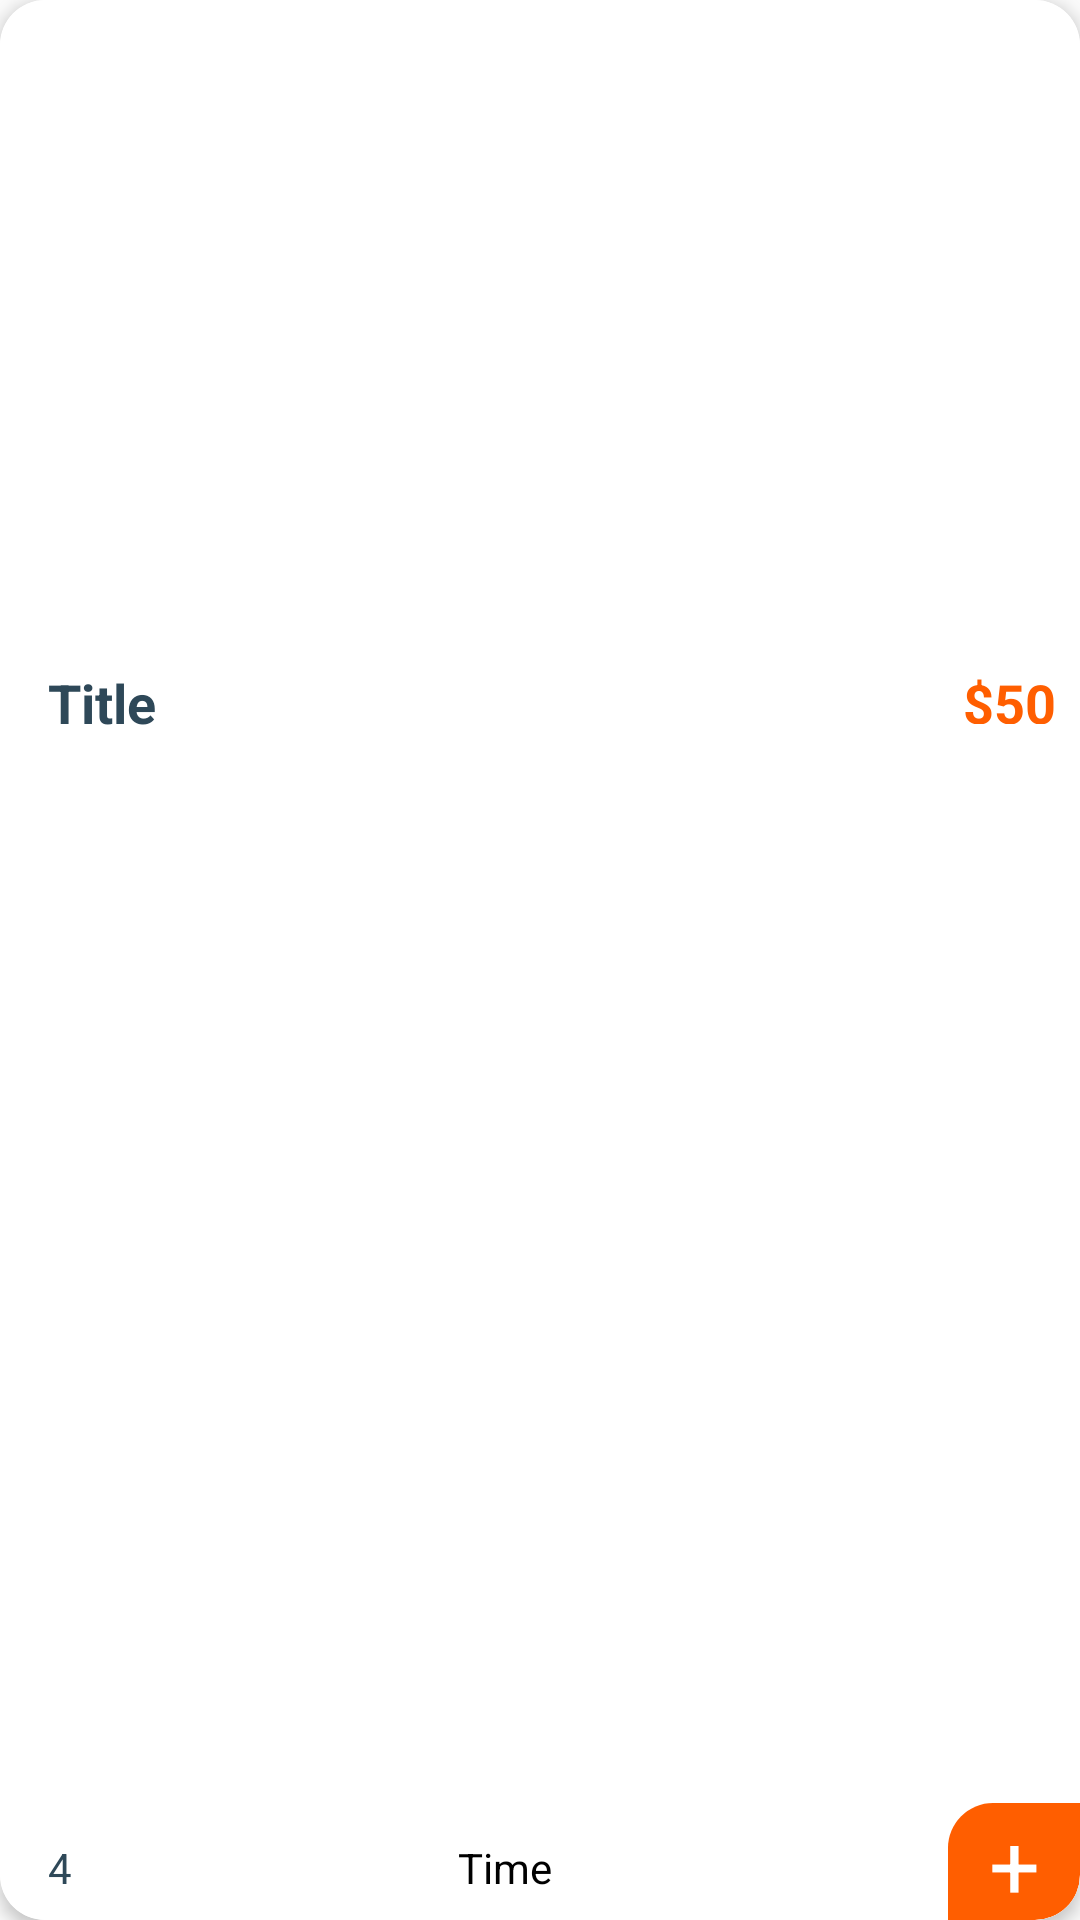

Reconstruct the res/layout file that produces this screen, plus the resources it refers to.
<!-- AndroidManifest.xml: application theme Theme.FoodAPP -->
<!-- res/layout/viewholder_best_deal.xml -->
<?xml version="1.0" encoding="utf-8"?>
<androidx.cardview.widget.CardView xmlns:android="http://schemas.android.com/apk/res/android"
    xmlns:tools="http://schemas.android.com/tools"
    android:layout_width="260dp"
    android:layout_height="300dp"
    xmlns:app="http://schemas.android.com/apk/res-auto"
    android:layout_margin="8dp"
    android:background="@color/white"
    app:cardCornerRadius="15dp"
    app:cardElevation="3dp">


    <androidx.constraintlayout.widget.ConstraintLayout
        android:layout_width="match_parent"
        android:background="@color/white"
        android:layout_height="match_parent">

        <ImageView
            android:id="@+id/pic"
            android:layout_width="0dp"
            android:layout_height="206dp"
            android:scaleType="fitXY"
            app:layout_constraintEnd_toEndOf="parent"
            app:layout_constraintStart_toStartOf="parent"
            app:layout_constraintTop_toTopOf="parent"/>

        <androidx.constraintlayout.widget.ConstraintLayout
            android:layout_width="0dp"
            android:layout_height="0dp"
            app:layout_constraintBottom_toBottomOf="parent"
            app:layout_constraintEnd_toEndOf="parent"
            app:layout_constraintStart_toStartOf="parent"
            app:layout_constraintTop_toBottomOf="@id/pic">

            <TextView
                android:id="@+id/title_item"
                android:layout_width="wrap_content"
                android:layout_height="wrap_content"
                android:layout_marginStart="16dp"
                android:layout_marginTop="16dp"
                android:layout_marginEnd="5dp"
                android:layout_marginBottom="5dp"
                android:maxLines="3"
                android:text="@string/title"
                android:maxWidth="180dp"
                android:textColor="@color/blue_grey"
                android:textSize="18sp"
                android:textStyle="bold"
                app:layout_constraintBottom_toTopOf="@+id/image_stars"
                app:layout_constraintEnd_toStartOf="@+id/price_txt"
                app:layout_constraintHorizontal_bias="0.0"
                app:layout_constraintHorizontal_chainStyle="spread_inside"
                app:layout_constraintStart_toStartOf="parent"
                app:layout_constraintTop_toTopOf="parent"
                app:layout_constraintVertical_bias="0.0" />

            <TextView
                android:id="@+id/number_star"
                android:layout_width="wrap_content"
                android:layout_height="wrap_content"
                android:layout_marginBottom="8dp"
                android:text="@string/_4"
                android:textColor="@color/blue_grey"
                app:layout_constraintBottom_toBottomOf="parent"
                app:layout_constraintStart_toStartOf="@id/title_item" />

            <ImageView
                android:id="@+id/image_stars"
                android:layout_width="wrap_content"
                android:layout_height="wrap_content"
                android:layout_marginStart="8dp"
                android:src="@drawable/star"
                app:layout_constraintBottom_toBottomOf="@id/number_star"
                app:layout_constraintStart_toEndOf="@id/number_star"
                app:layout_constraintTop_toTopOf="@id/number_star" />

            <TextView
                android:id="@+id/plus_button"
                android:layout_width="44dp"
                android:layout_height="39dp"
                android:background="@drawable/plus_background"
                android:gravity="center"
                android:text="@string/add"
                android:textColor="@color/white"
                android:textSize="30sp"
                app:layout_constraintBottom_toBottomOf="parent"
                app:layout_constraintEnd_toEndOf="parent" />

            <TextView
                android:id="@+id/time_value"
                android:layout_width="wrap_content"
                android:layout_height="wrap_content"
                android:text="Time"
                android:textColor="@color/black"
                app:layout_constraintBottom_toBottomOf="@+id/number_star"
                app:layout_constraintEnd_toStartOf="@+id/plus_button"
                app:layout_constraintHorizontal_bias="0.477"
                app:layout_constraintStart_toEndOf="@+id/image_stars"
                app:layout_constraintTop_toTopOf="@+id/number_star" />

            <ImageView
                android:id="@+id/icon_time"
                android:layout_width="wrap_content"
                android:layout_height="wrap_content"
                android:layout_marginStart="8dp"
                app:layout_constraintBottom_toBottomOf="@id/time_value"
                app:layout_constraintStart_toEndOf="@id/time_value"
                app:layout_constraintTop_toTopOf="@id/time_value"
                app:srcCompat="@drawable/time"
                app:tint="@color/orange" />

            <TextView
                android:id="@+id/price_txt"
                android:layout_width="wrap_content"
                android:layout_height="0dp"
                android:layout_marginEnd="8dp"
                android:layout_marginBottom="5dp"
                android:gravity="end"
                android:text="@string/_50"
                android:textColor="@color/orange"
                android:textSize="18sp"
                android:textStyle="bold"
                app:layout_constraintBottom_toBottomOf="@+id/title_item"
                app:layout_constraintEnd_toEndOf="parent"
                app:layout_constraintStart_toEndOf="@id/title_item"
                app:layout_constraintTop_toTopOf="@+id/title_item" />
        </androidx.constraintlayout.widget.ConstraintLayout>
    </androidx.constraintlayout.widget.ConstraintLayout>

</androidx.cardview.widget.CardView>
<!-- resources referenced by this layout -->
<resources>
  <color name="black">#FF000000</color>
  <color name="blue_grey">#2E4858</color>
  <color name="orange">#ff5e00</color>
  <color name="white">#FFFFFFFF</color>
  <!-- drawable plus_background (drawable) -->
  <?xml version="1.0" encoding="utf-8"?>
  <selector xmlns:android="http://schemas.android.com/apk/res/android">
  <item>
      <shape android:shape="rectangle">
          <solid android:color="@color/orange"></solid>
          <corners android:bottomRightRadius="15dp" android:topLeftRadius="15dp"></corners>
      </shape>
  </item>
  </selector>
  <string name="_4">4</string>
  <string name="_50">$50</string>
  <string name="add">+</string>
  <string name="title">Title</string>
  <style name="Theme.FoodAPP" parent="Base.Theme.FoodAPP" />
  <style name="Base.Theme.FoodAPP" parent="Theme.MaterialComponents.DayNight.NoActionBar.Bridge">
          
          
          <item name="android:windowLightStatusBar">true</item>
  
      </style>
</resources>
